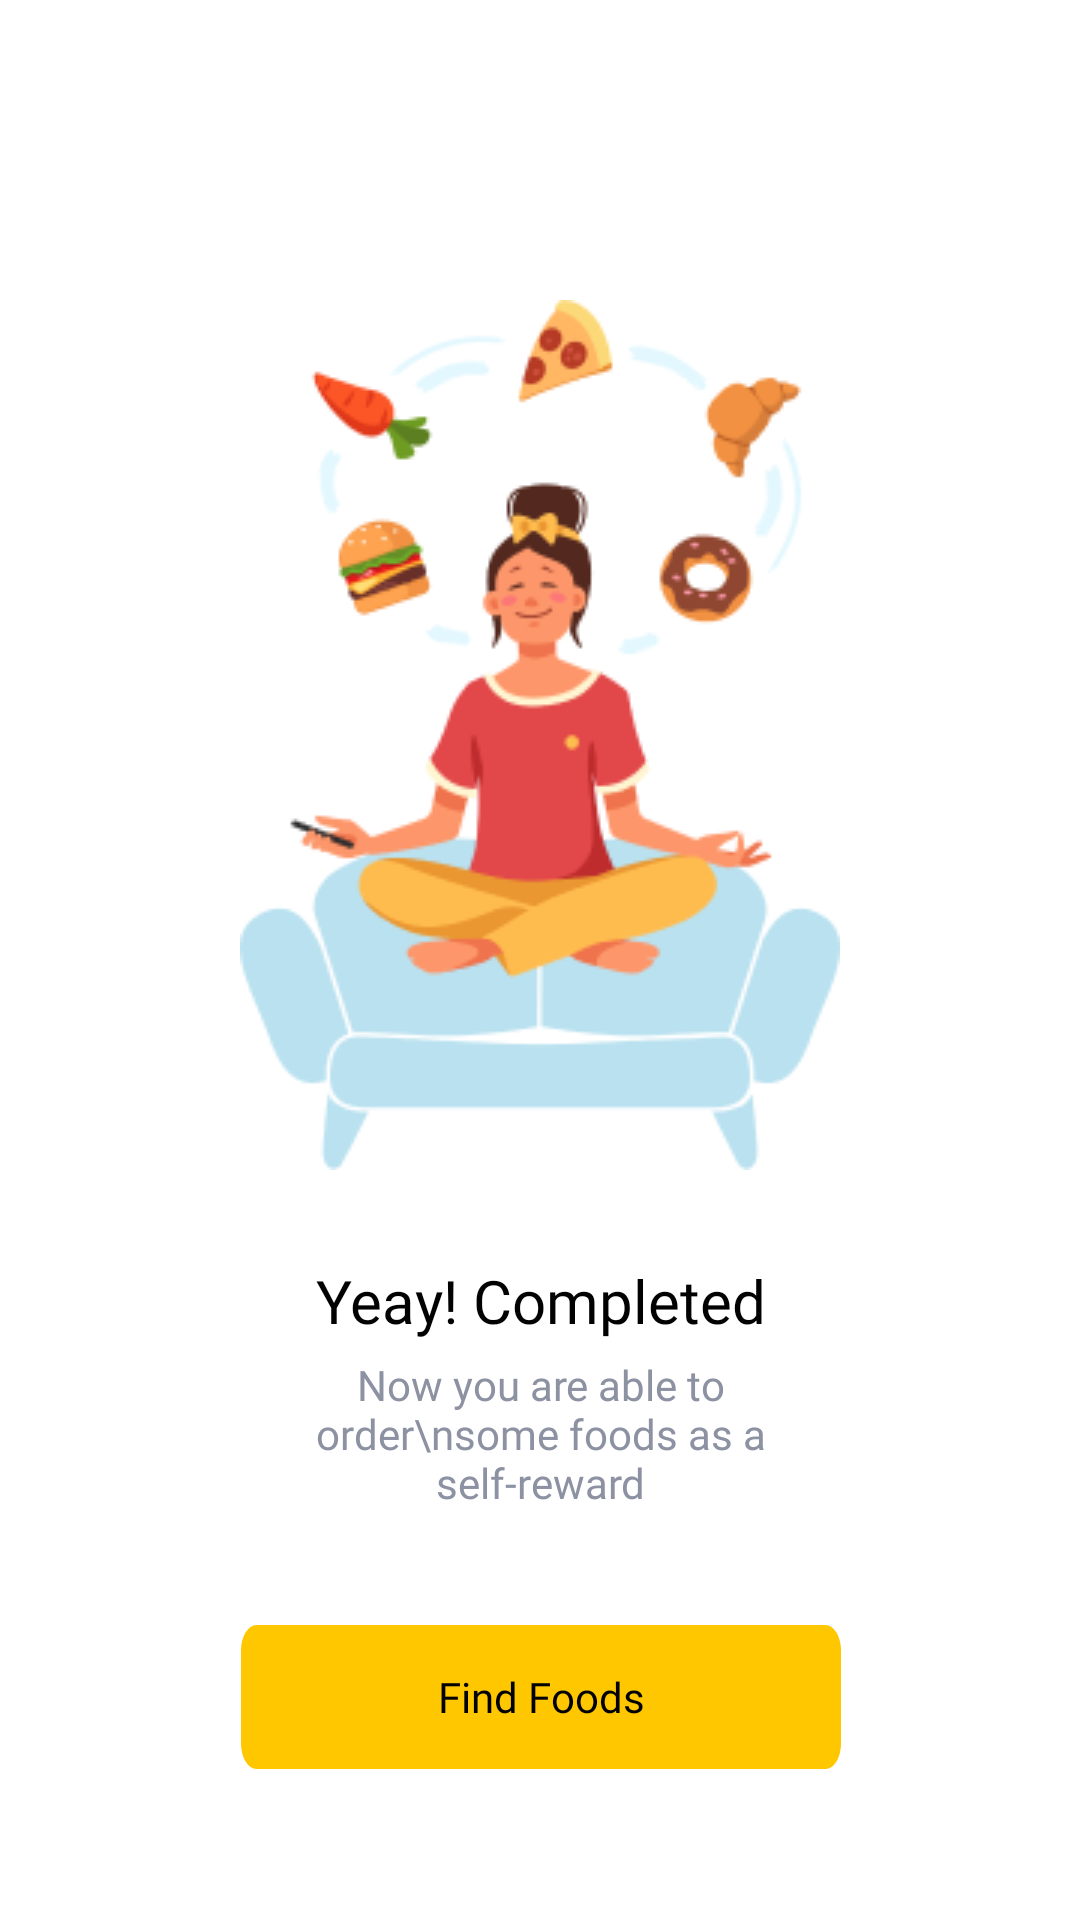

Reconstruct the res/layout file that produces this screen, plus the resources it refers to.
<!-- AndroidManifest.xml: application theme Theme.FoodMarket.NoActionBar -->
<!-- res/layout/fragment_sign_up_success.xml -->
<?xml version="1.0" encoding="utf-8"?>
<androidx.constraintlayout.widget.ConstraintLayout xmlns:android="http://schemas.android.com/apk/res/android"
    xmlns:app="http://schemas.android.com/apk/res-auto"
    xmlns:tools="http://schemas.android.com/tools"
    android:layout_width="match_parent"
    android:layout_height="match_parent"
    tools:context=".ui.auth.signup.SignUpSuccessFragment">


    <ImageView
        android:id="@+id/successImageView"
        android:layout_width="200dp"
        android:layout_height="290dp"
        android:layout_marginLeft="80dp"
        android:layout_marginTop="100dp"
        android:layout_marginRight="80dp"
        android:contentDescription="@string/success_sign_up"
        android:src="@drawable/ic_image_signup_success"
        app:layout_constraintBottom_toBottomOf="parent"
        app:layout_constraintEnd_toEndOf="parent"
        app:layout_constraintHorizontal_bias="0.497"
        app:layout_constraintStart_toStartOf="parent"
        app:layout_constraintTop_toTopOf="parent"
        app:layout_constraintVertical_bias="0.0" />

    <TextView
        android:id="@+id/competedText"
        style="@style/TextView.PoppinsNormal20sp020202"
        android:layout_width="match_parent"
        android:layout_height="wrap_content"
        android:text="@string/yeay_completed"
        android:layout_marginTop="30dp"
        android:textAlignment="center"
        app:layout_constraintEnd_toEndOf="parent"
        app:layout_constraintStart_toStartOf="parent"
        app:layout_constraintTop_toBottomOf="@+id/successImageView" />

    <TextView
        android:id="@+id/competedTextTwo"
        style="@style/TextView.PoppinsNormal14sp8D92A3"
        android:layout_width="match_parent"
        android:layout_height="wrap_content"
        android:layout_marginLeft="80dp"
        android:layout_marginTop="5dp"
        android:layout_marginRight="80dp"
        android:text="Now you are able to order\nsome foods as a self-reward"
        android:textAlignment="center"
        app:layout_constraintEnd_toEndOf="parent"
        app:layout_constraintHorizontal_bias="0.0"
        app:layout_constraintStart_toStartOf="parent"
        app:layout_constraintTop_toBottomOf="@+id/competedText" />

    <androidx.appcompat.widget.AppCompatButton
        style="@style/Button.Primary"
        android:layout_width="200dp"
        android:text="Find Foods"
        android:id="@+id/btnSignUpSuccess"
        android:textAllCaps="false"
        android:layout_height="wrap_content"
        android:layout_marginTop="30dp"
        app:layout_constraintBottom_toBottomOf="parent"
        app:layout_constraintEnd_toEndOf="parent"
        app:layout_constraintHorizontal_bias="0.502"
        app:layout_constraintStart_toStartOf="parent"
        app:layout_constraintTop_toBottomOf="@+id/competedTextTwo"
        app:layout_constraintVertical_bias="0.139">

    </androidx.appcompat.widget.AppCompatButton>

</androidx.constraintlayout.widget.ConstraintLayout>
<!-- resources referenced by this layout -->
<resources>
  <!-- drawable ic_image_signup_success: png bitmap (drawable, 26987 bytes) -->
  <string name="success_sign_up">Success Sign Up</string>
  <string name="yeay_completed">Yeay! Completed</string>
  <style name="Button.Primary">
          <item name="android:fontFamily">@font/poppinsregular</item>
          <item name="android:textSize">14sp</item>
          <item name="android:textColor">#020202</item>
          <item name="android:background">@drawable/shape_btn_primary</item>
      </style>
  <style name="TextView.PoppinsNormal14sp8D92A3">
          <item name="android:fontFamily">@font/poppinsregular</item>
          <item name="android:textSize">14sp</item>
          <item name="android:textColor">#8D92A3</item>
      </style>
  <style name="TextView.PoppinsNormal20sp020202">
          <item name="android:fontFamily">@font/poppinsregular</item>
          <item name="android:textSize">20sp</item>
          <item name="android:textColor">#020202</item>
      </style>
  <style name="Theme.FoodMarket.NoActionBar" parent="Theme.MaterialComponents.DayNight.NoActionBar">
  
      </style>
  <!-- drawable shape_btn_primary (drawable) -->
  <vector xmlns:android="http://schemas.android.com/apk/res/android"
      android:width="312dp"
      android:height="45dp"
      android:viewportWidth="312"
      android:viewportHeight="45">
    <path
        android:pathData="M8,0L304,0A8,8 0,0 1,312 8L312,37A8,8 0,0 1,304 45L8,45A8,8 0,0 1,0 37L0,8A8,8 0,0 1,8 0z"
        android:fillColor="#FFC700"/>
  </vector>
</resources>
